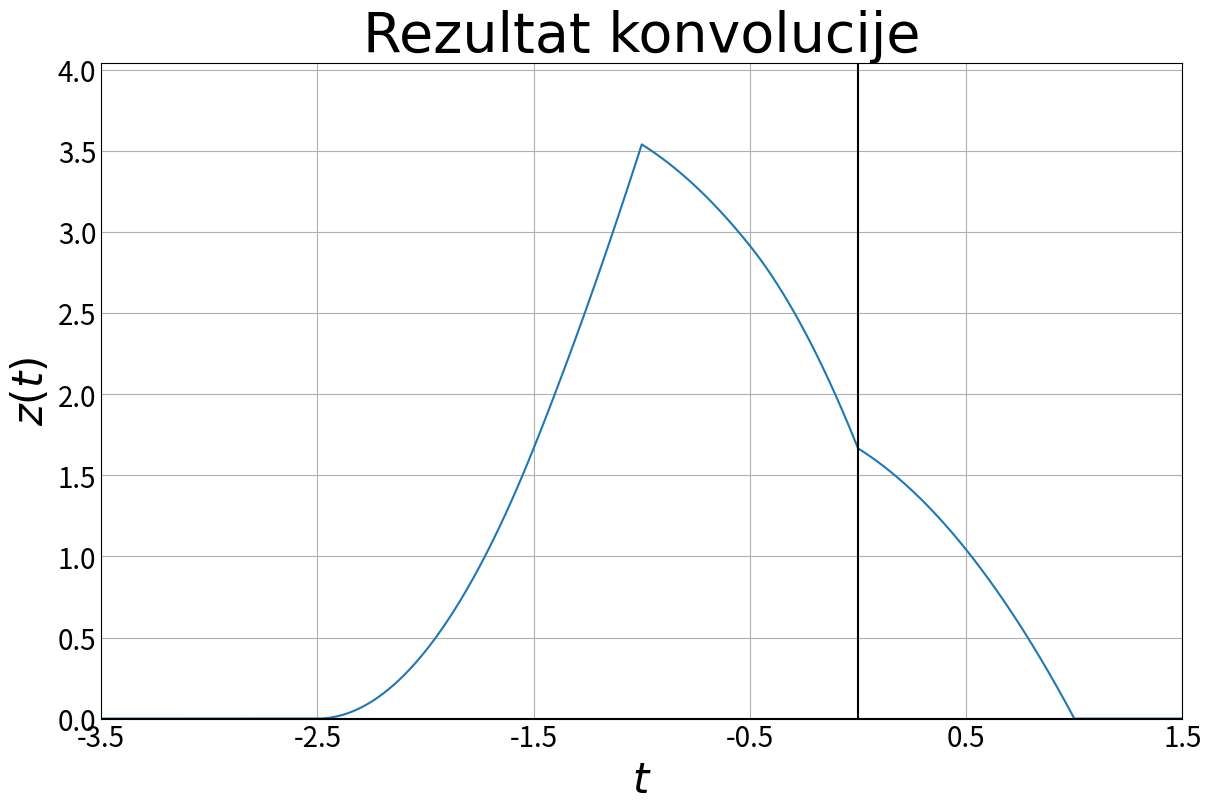

Python code for this plot:
import matplotlib.pyplot as plt
import numpy as np

def z(t):
    if t < -2.5 or t >= 1:
        return 0
    elif -2.5 <= t < -1.5:
        return 5 / 3 * (t ** 2 + 5 * t + 6.25)
    elif -1.5 <= t < -1:
        return 5 / 6 * (t ** 2 + 7 * t + 10.25)
    elif -1 <= t < -0.5:
        return 5 / 6 * (-t ** 2 - 3 * t + 2.25)
    elif -0.5 <= t < 0:
        return 5 / 3 * (-t ** 2 - 2 * t + 1)
    elif 0 <= t < 1:
        return 5 / 6 * (2 - t ** 2 - t)
    else:
        return 0

dt = 0.005

data = np.arange(-3.5, 1.5 + dt, dt)
values = np.vectorize(z, otypes=[float])(data)

plt.style.use('_mpl-gallery')

resolution = 4
plot_count = 1
csfont = {'fontname': 'Times New Roman', 'fontsize': 40}
fig, ax = plt.subplots(plot_count,
                       figsize=(resolution * 3,2 * resolution * plot_count),
                       constrained_layout=True)
lx = min(data)
hx = max(data)
ly = min(values)
hy = max(values)
ax.set_title("Rezultat konvolucije", fontdict=csfont)
ax.xaxis.set_tick_params(labelsize=20)
ax.yaxis.set_tick_params(labelsize=20)
ax.set(xlim=(lx, hx),
       xticks=np.arange(lx, hx + dt),
       ylim=(ly, hy + 0.5),
       yticks=np.arange(ly, hy + 0.5,0.5))
ax.plot(data, values, linewidth=1.5)
ax.axhline(0, color="black")
ax.axvline(0, color="black")
ax.set_xlabel("$t$", fontdict=csfont, fontsize=30)
ax.set_ylabel("$z(t)$", fontdict=csfont, fontsize=30)

plt.show()
